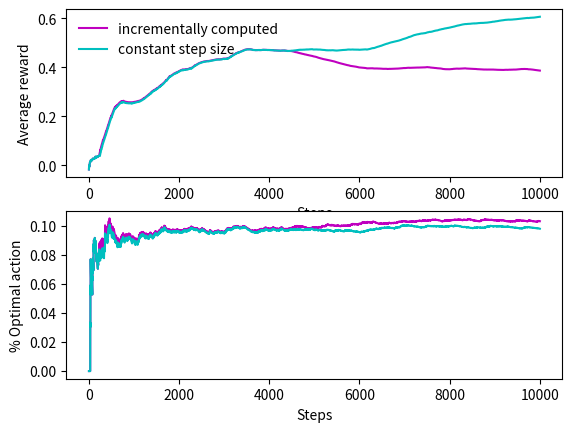

Reproduce this figure in Python.
"""Exercise 2.5 (programming) Design and conduct an experiment to demonstrate the
difficulties that sample-average methods have for nonstationary problems. Use a modified
version of the 10-armed testbed in which all the q_star(a) start out equal and then take
independent random walks (say by adding a normally distributed increment with mean
zero and standard deviation 0.01 to all the q_star(a) on each step). Prepare plots like
Figure 2.2 for an action-value method using sample averages, incrementally computed,
and another action-value method using a constant step-size parameter, alpha = 0.1. Use
epsilon = 0.1 and longer runs, say of 10,000 steps."""

import numpy as np
import matplotlib.pyplot as plt

k = 10
q_values = np.zeros((k))
steps = 10000
step_size = 0.1
epsilon = 0.1

incrementally_computed_q = np.zeros((k))
incrementally_computed_n = np.zeros((k))
incrementally_computed_optimal_act_perc = []
incrementally_computed_avg_rewards = []
incrementally_computed_total_reward = 0
incrementally_computed_total_optActions = 0

constant_step_q = np.zeros((k))
constant_step_optimal_act_perc = []
constant_step_avg_rewards = []
constant_step_total_reward = 0
constant_step_total_optActions = 0

for step in range(1, steps+1):
    increments = np.random.normal(loc=0.0, scale=0.01, size=k)
    q_values += increments
    opt_action = np.argmax(increments)

    if np.random.random() > epsilon:
        incrementally_computed_a = np.argmax(incrementally_computed_q)
        constant_step_a = np.argmax(constant_step_q)
    else:
        random_action = np.random.randint(k)
        incrementally_computed_a = random_action
        constant_step_a = random_action

    incrementally_computed_r = q_values[incrementally_computed_a]
    incrementally_computed_total_reward += incrementally_computed_r
    incrementally_computed_avg_rewards.append(incrementally_computed_total_reward/step)
    incrementally_computed_total_optActions += 1 if incrementally_computed_a == opt_action else 0
    incrementally_computed_optimal_act_perc.append(incrementally_computed_total_optActions/step)
    incrementally_computed_n[incrementally_computed_a] += 1
    incrementally_computed_q[incrementally_computed_a] += 1/incrementally_computed_n[incrementally_computed_a]*(incrementally_computed_r-incrementally_computed_q[incrementally_computed_a])

    constant_step_r = q_values[constant_step_a]
    constant_step_total_reward += constant_step_r
    constant_step_avg_rewards.append(constant_step_total_reward/step)
    constant_step_total_optActions += 1 if constant_step_a == opt_action else 0
    constant_step_optimal_act_perc.append(constant_step_total_optActions/step)
    constant_step_q[constant_step_a] += step_size*(constant_step_r-constant_step_q[constant_step_a])

fig = plt.figure()

plt.subplot(2, 1, 1)
plt.plot(np.arange(1,steps+1), np.array(incrementally_computed_avg_rewards), 'm', label='incrementally computed')
plt.plot(np.arange(1,steps+1), np.array(constant_step_avg_rewards), 'c', label='constant step size')
plt.legend(loc='upper left', frameon=False)
plt.xlabel("Steps")
plt.ylabel("Average reward")

plt.subplot(2, 1, 2)
plt.plot(np.arange(1,steps+1), np.array(incrementally_computed_optimal_act_perc), 'm')
plt.plot(np.arange(1,steps+1), np.array(constant_step_optimal_act_perc), 'c')
plt.xlabel("Steps")
plt.ylabel("% Optimal action")

plt.show()